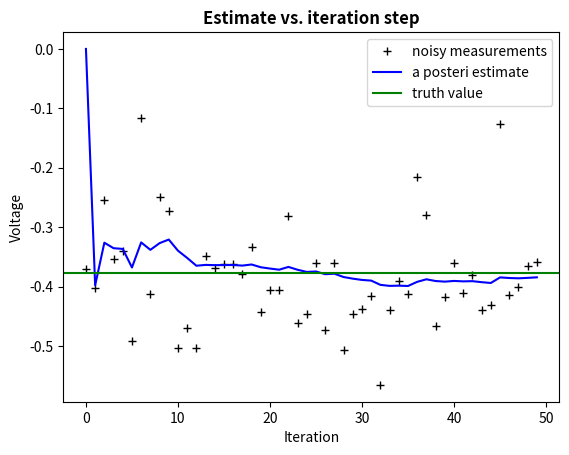
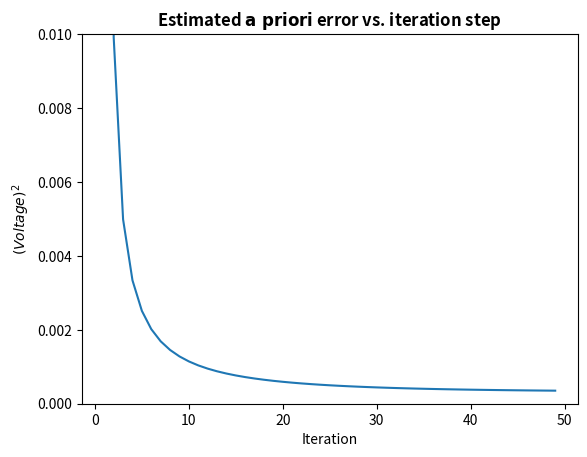

Generate these figures, in order, with matplotlib:
# Kalman filter example demo in Python

# A Python implementation of the example given in pages 11-15 of "An
# [redacted]
# University of North Carolina at Chapel Hill, Department of Computer
# Science, TR 95-041,
# http://www.cs.unc.edu/~welch/kalman/kalmanIntro.html

# by Andrew D. Straw

import numpy as np
import matplotlib.pyplot as plt

# plt.rcParams['figure.figsize'] = (10, 8)

# intial parameters
n_iter = 50
sz = (n_iter,) # size of array
x = -0.37727 # truth value (typo in example at top of p. 13 calls this z)
# x = np.random.normal(0, 10)
z = np.random.normal(x,0.1,size=sz) # observations (normal about x, sigma=0# .1)

Q = 1e-5 # process variance

# allocate space for arrays
xhat=np.zeros(sz)      # a posteri estimate of x
P=np.zeros(sz)         # a posteri error estimate
xhatminus=np.zeros(sz) # a priori estimate of x
Pminus=np.zeros(sz)    # a priori error estimate
K=np.zeros(sz)         # gain or blending factor

R = 0.1**2 # estimate of measurement variance, change to see effect

# intial guesses
xhat[0] = 0.0
P[0] = 1.0

for k in range(1,n_iter):
    # time update
    xhatminus[k] = xhat[k-1]
    Pminus[k] = P[k-1]+Q

    # measurement update
    K[k] = Pminus[k]/( Pminus[k]+R )
    xhat[k] = xhatminus[k]+K[k]*(z[k]-xhatminus[k])
    P[k] = (1-K[k])*Pminus[k]

plt.figure()
plt.plot(z,'k+',label='noisy measurements')
plt.plot(xhat,'b-',label='a posteri estimate')
plt.axhline(x,color='g',label='truth value')
plt.legend()
plt.title('Estimate vs. iteration step', fontweight='bold')
plt.xlabel('Iteration')
plt.ylabel('Voltage')

plt.figure()
valid_iter = range(1,n_iter) # Pminus not valid at step 0
plt.plot(valid_iter,Pminus[valid_iter],label='a priori error estimate')
plt.title('Estimated $\it{\mathbf{a \ priori}}$ error vs. iteration step', fontweight='bold')
plt.xlabel('Iteration')
plt.ylabel('$(Voltage)^2$')
plt.setp(plt.gca(),'ylim',[0,.01])
plt.show()